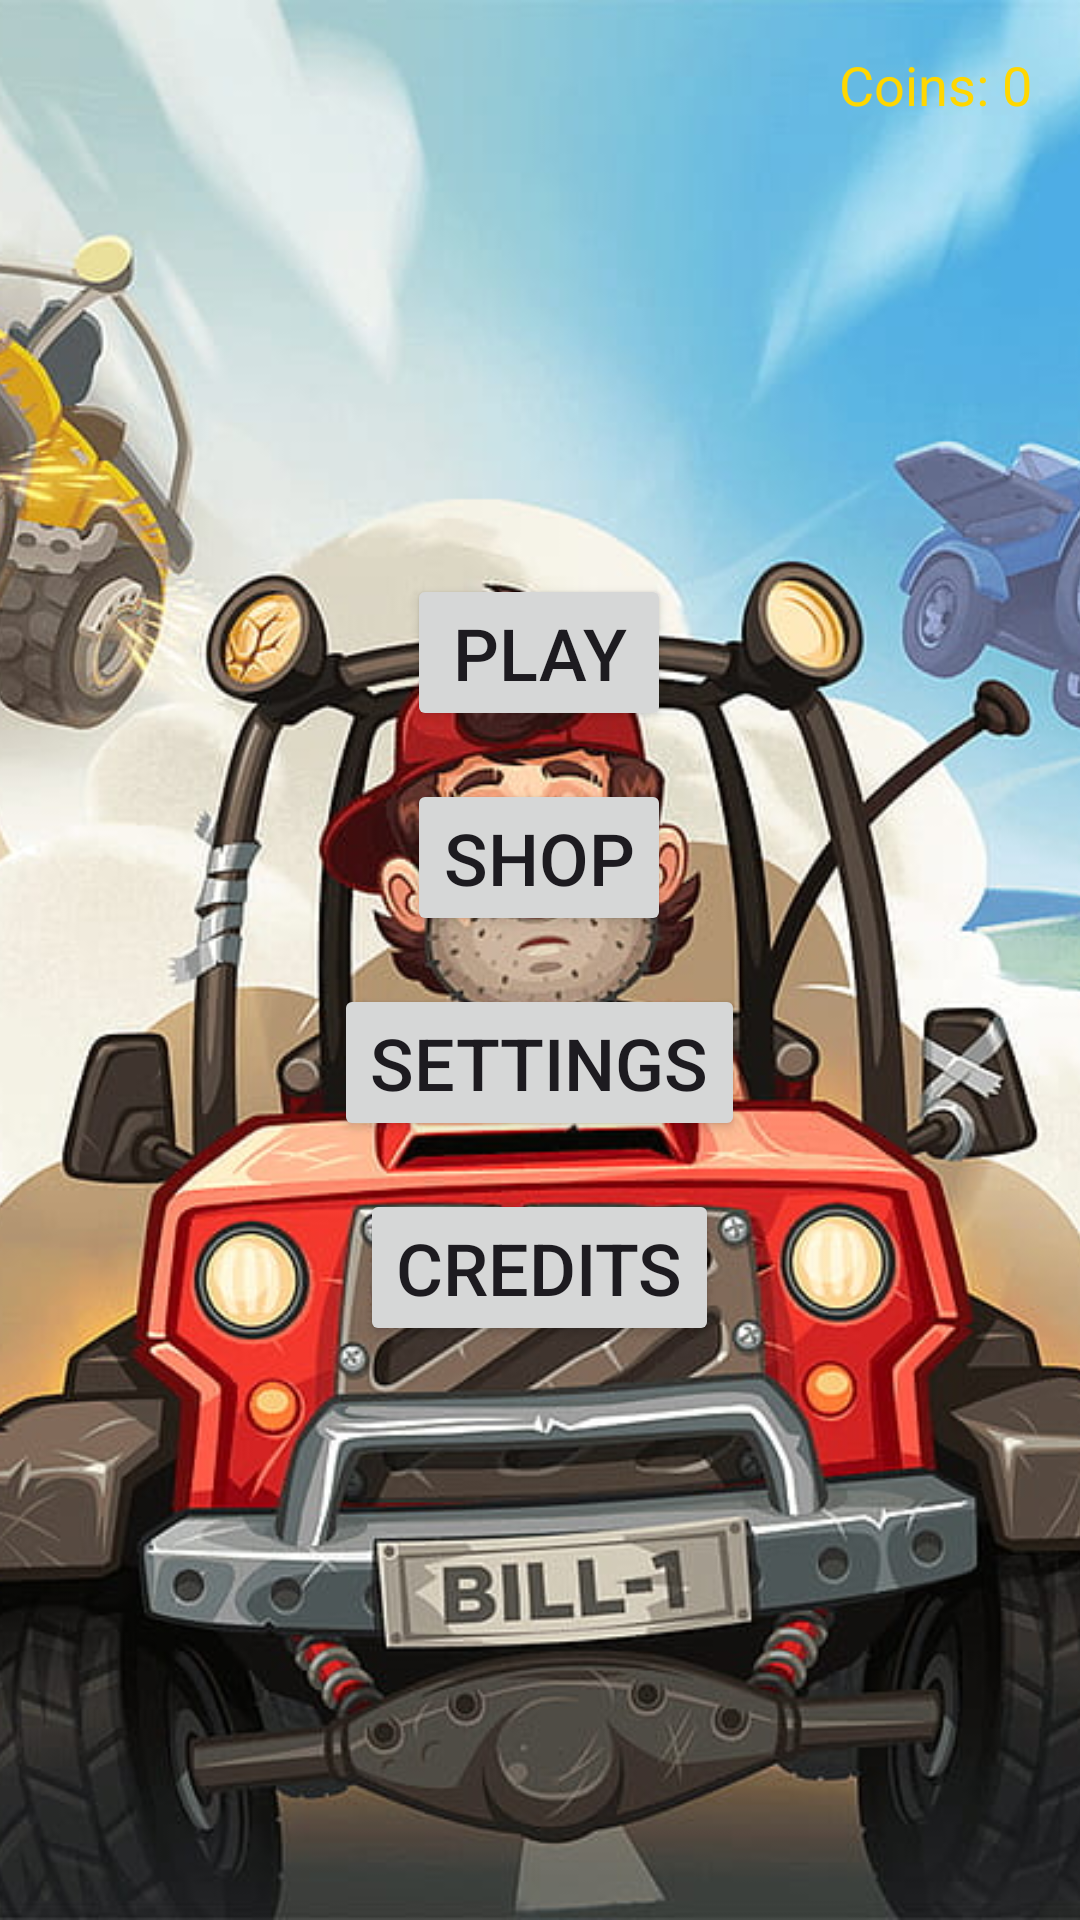

Layout XML and referenced resources for this Android screen:
<!-- AndroidManifest.xml: application theme Theme.CurseInPanta -->
<!-- res/layout/activity_main_menu.xml -->
<?xml version="1.0" encoding="utf-8"?>
<FrameLayout
    xmlns:android="http://schemas.android.com/apk/res/android"
    android:layout_width="match_parent"
    android:layout_height="match_parent">

    
    <ImageView
        android:id="@+id/backgroundImage"
        android:layout_width="match_parent"
        android:layout_height="match_parent"
        android:scaleType="centerCrop"
        android:src="@drawable/bg_main_menu"/>

    
    <TextView
        android:id="@+id/tvCoins"
        android:layout_width="wrap_content"
        android:layout_height="wrap_content"
        android:layout_gravity="end|top"
        android:padding="16dp"
        android:textSize="18sp"
        android:textColor="#FFD700"
        android:text="Coins: 0"/>

    
    <LinearLayout
        android:orientation="vertical"
        android:layout_gravity="center"
        android:layout_width="wrap_content"
        android:layout_height="wrap_content"
        android:gravity="center"
        android:padding="32dp">

        <Button
            android:id="@+id/btnPlay"
            android:layout_width="wrap_content"
            android:layout_height="wrap_content"
            android:text="Play"
            android:textSize="24sp"
            android:layout_marginBottom="16dp"/>

        <Button
            android:id="@+id/btnShop"
            android:layout_width="wrap_content"
            android:layout_height="wrap_content"
            android:text="Shop"
            android:textSize="24sp"
            android:layout_marginBottom="16dp"/>

        <Button
            android:id="@+id/btnSettings"
            android:layout_width="wrap_content"
            android:layout_height="wrap_content"
            android:text="Settings"
            android:textSize="24sp"
            android:layout_marginBottom="16dp"/>

        <Button
            android:id="@+id/btnCredits"
            android:layout_width="wrap_content"
            android:layout_height="wrap_content"
            android:text="Credits"
            android:textSize="24sp"/>
    </LinearLayout>
</FrameLayout>
<!-- resources referenced by this layout -->
<resources>
  <!-- drawable bg_main_menu: jpg bitmap (drawable, 113515 bytes) -->
  <style name="Theme.CurseInPanta" parent="Base.Theme.CurseInPanta" />
  <style name="Base.Theme.CurseInPanta" parent="Theme.Material3.DayNight.NoActionBar">
          
          
      </style>
</resources>
